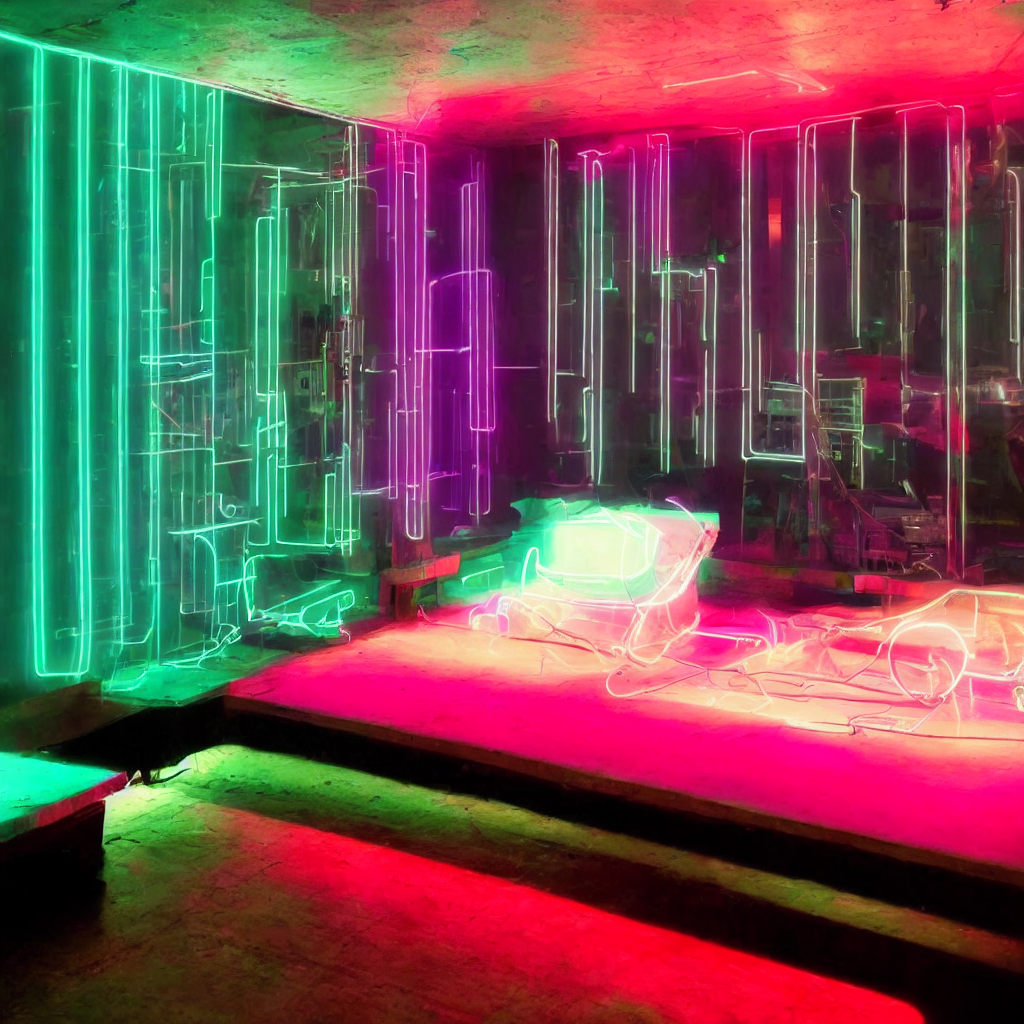
Generation parameters embedded in this image by AUTOMATIC1111 Stable Diffusion web UI or a fork of it (Forge, ...) (PNG 'parameters' text chunk):
The style is technological, a lot of neon lights, a transparent floor is a must, there is a neon sign "Ryzan" on the wall
Steps: 20, Sampler: DPM++ 2M Karras, CFG scale: 7, Seed: 36388339, Size: 512x512, Model hash: 6ce0161689, Model: v1-5-pruned-emaonly, Denoising strength: 0.7, ControlNet 0: "Module: mlsd, Model: control_v11p_sd15_mlsd [aca30ff0], Weight: 1, Resize Mode: Crop and Resize, Low Vram: False, Processor Res: 1024, Threshold A: 0.05, Threshold B: 0.1, Guidance Start: 0, Guidance End: 1, Pixel Perfect: False, Control Mode: ControlNet is more important, Save Detected Map: True", Hires upscale: 2, Hires upscaler: Latent, Version: v1.6.0-2-g4afaaf8a